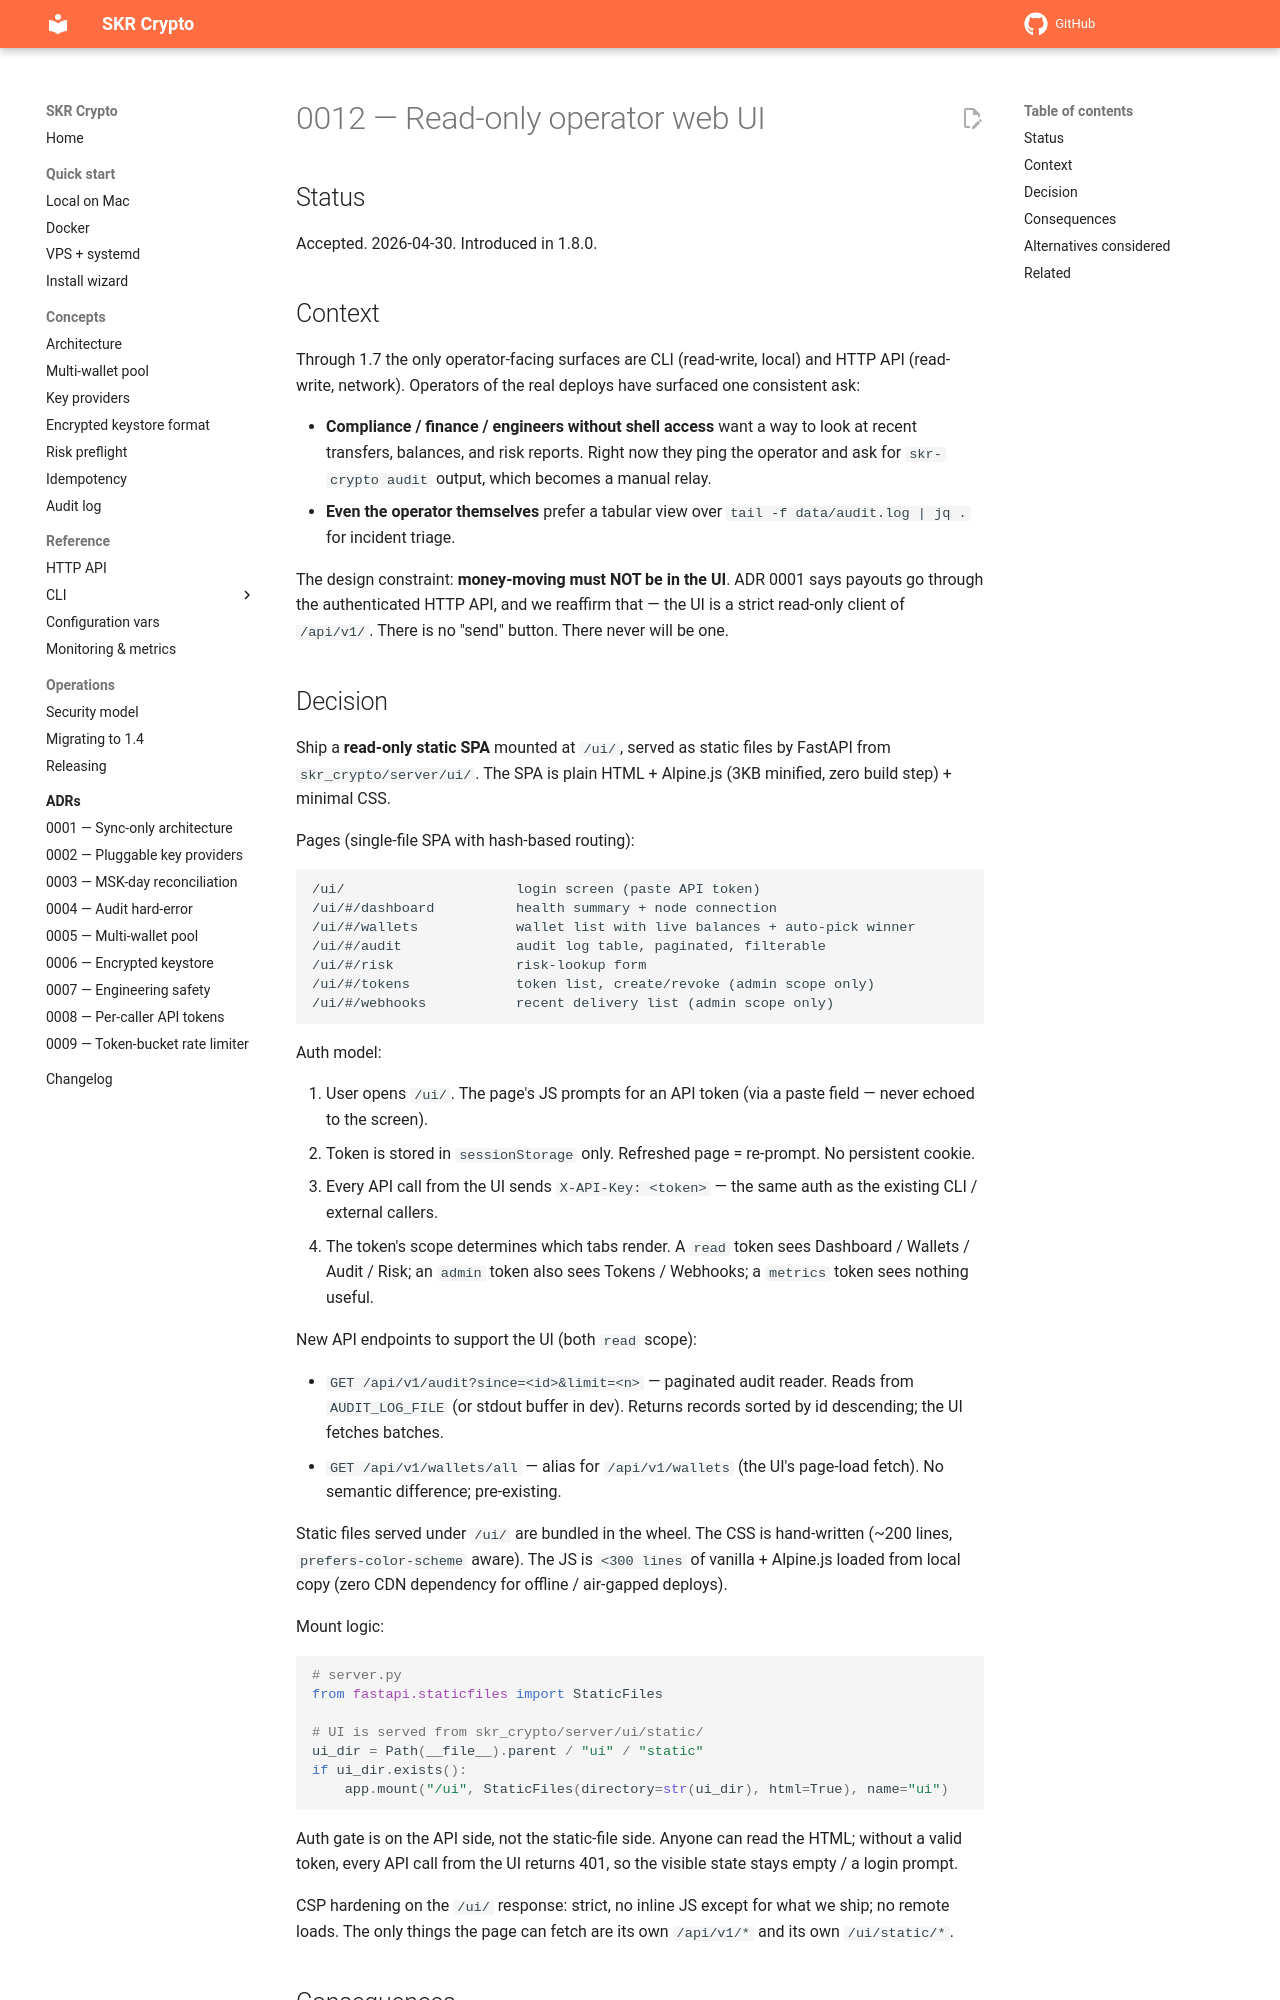

repository: vampir15551/skr-crypto · page: adr/0012-read-only-web-ui/index.html · generator: mkdocs

# 0012 — Read-only operator web UI

## Status

Accepted. 2026-04-30. Introduced in 1.8.0.

## Context

Through 1.7 the only operator-facing surfaces are CLI (read-write,
local) and HTTP API (read-write, network). Operators of the real
deploys have surfaced one consistent ask:

- **Compliance / finance / engineers without shell access** want a
  way to look at recent transfers, balances, and risk reports.
  Right now they ping the operator and ask for `skr-crypto audit`
  output, which becomes a manual relay.
- **Even the operator themselves** prefer a tabular view over `tail
  -f data/audit.log | jq .` for incident triage.

The design constraint: **money-moving must NOT be in the UI**. ADR
0001 says payouts go through the authenticated HTTP API, and we
reaffirm that — the UI is a strict read-only client of `/api/v1/`.
There is no "send" button. There never will be one.

## Decision

Ship a **read-only static SPA** mounted at `/ui/`, served as static
files by FastAPI from `skr_crypto/server/ui/`. The SPA is plain
HTML + Alpine.js (3KB minified, zero build step) + minimal CSS.

Pages (single-file SPA with hash-based routing):

```text
/ui/                     login screen (paste API token)
/ui/#/dashboard          health summary + node connection
/ui/#/wallets            wallet list with live balances + auto-pick winner
/ui/#/audit              audit log table, paginated, filterable
/ui/#/risk               risk-lookup form
/ui/#/tokens             token list, create/revoke (admin scope only)
/ui/#/webhooks           recent delivery list (admin scope only)
```

Auth model:

1. User opens `/ui/`. The page's JS prompts for an API token
   (via a paste field — never echoed to the screen).
2. Token is stored in `sessionStorage` only. Refreshed page = re-prompt.
   No persistent cookie.
3. Every API call from the UI sends `X-API-Key: <token>` —
   the same auth as the existing CLI / external callers.
4. The token's scope determines which tabs render. A `read` token
   sees Dashboard / Wallets / Audit / Risk; an `admin` token also
   sees Tokens / Webhooks; a `metrics` token sees nothing useful.

New API endpoints to support the UI (both `read` scope):

- `GET /api/v1/audit?since=<id>&limit=<n>` — paginated audit reader.
  Reads from `AUDIT_LOG_FILE` (or stdout buffer in dev). Returns
  records sorted by id descending; the UI fetches batches.
- `GET /api/v1/wallets/all` — alias for `/api/v1/wallets` (the UI's
  page-load fetch). No semantic difference; pre-existing.

Static files served under `/ui/` are bundled in the wheel. The CSS
is hand-written (~200 lines, `prefers-color-scheme` aware). The JS
is `<300 lines` of vanilla + Alpine.js loaded from local copy
(zero CDN dependency for offline / air-gapped deploys).

Mount logic:

```python
# server.py
from fastapi.staticfiles import StaticFiles

# UI is served from skr_crypto/server/ui/static/
ui_dir = Path(__file__).parent / "ui" / "static"
if ui_dir.exists():
    app.mount("/ui", StaticFiles(directory=str(ui_dir), html=True), name="ui")
```

Auth gate is on the API side, not the static-file side. Anyone can
read the HTML; without a valid token, every API call from the UI
returns 401, so the visible state stays empty / a login prompt.

CSP hardening on the `/ui/` response: strict, no inline JS except
for what we ship; no remote loads. The only things the page can
fetch are its own `/api/v1/*` and its own `/ui/static/*`.
